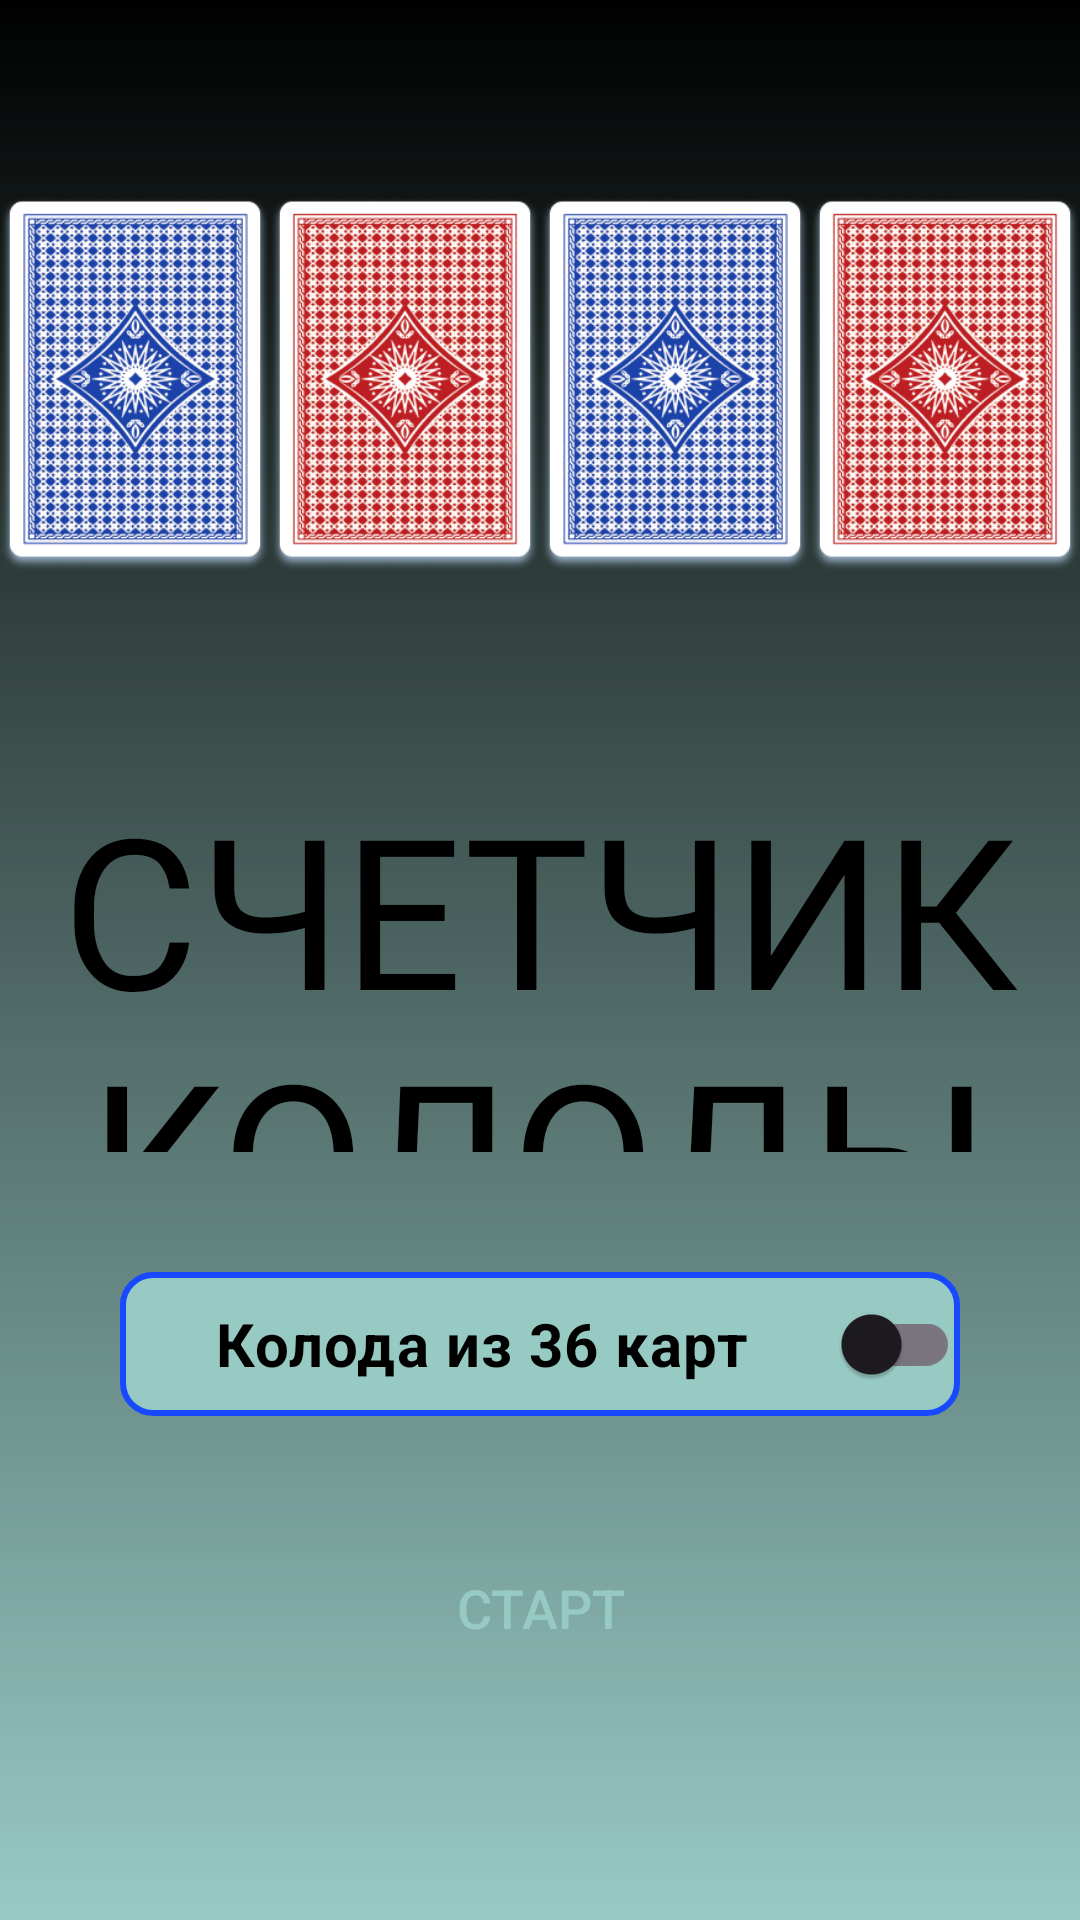

Layout XML and referenced resources for this Android screen:
<!-- AndroidManifest.xml: application theme Theme.CardHelper -->
<!-- res/layout/main_menu_activity.xml -->
<?xml version="1.0" encoding="utf-8"?>
<androidx.constraintlayout.widget.ConstraintLayout xmlns:android="http://schemas.android.com/apk/res/android"
    xmlns:app="http://schemas.android.com/apk/res-auto"
    xmlns:tools="http://schemas.android.com/tools"
    android:layout_width="match_parent"
    android:layout_height="match_parent"
    android:background="@drawable/new_background_main"
    tools:context=".view.MainMenuActivity">

    

    <LinearLayout
        android:id="@+id/linear_layout_id"
        android:layout_width="match_parent"
        android:layout_height="match_parent"
        android:gravity="center"
        android:orientation="vertical"
        android:weightSum="5"
        app:layout_constraintEnd_toEndOf="parent"
        app:layout_constraintStart_toStartOf="parent"
        app:layout_constraintTop_toTopOf="parent">

        <LinearLayout
            android:layout_width="match_parent"
            android:layout_height="0dp"
            android:orientation="horizontal"
            android:layout_weight="2"
            android:weightSum="4">
            <ImageView
                android:id="@+id/image_suit_blue_1"
                android:layout_width="wrap_content"
                android:layout_height="150dp"
                android:src="@drawable/suit_blue_main"
                android:layout_gravity="center"
                android:layout_weight="1"
                />
            <ImageView
                android:id="@+id/image_suit_red_1"
                android:layout_width="wrap_content"
                android:layout_height="150dp"
                android:src="@drawable/suit_red_main"
                android:layout_gravity="center"
                android:layout_weight="1"
                />
            <ImageView
                android:id="@+id/image_suit_blue_2"
                android:layout_width="wrap_content"
                android:layout_height="150dp"
                android:src="@drawable/suit_blue_main"
                android:layout_gravity="center"
                android:layout_weight="1"
                />
            <ImageView
                android:id="@+id/image_suit_red_2"
                android:layout_width="wrap_content"
                android:layout_height="150dp"
                android:src="@drawable/suit_red_main"
                android:layout_gravity="center"
                android:layout_weight="1"
                />
        </LinearLayout>

        <FrameLayout
            android:layout_width="match_parent"
            android:layout_height="0dp"
            android:layout_weight="1"
            >
            <TextView
                android:id="@+id/text"
                android:layout_width="match_parent"
                android:layout_height="wrap_content"
                android:fontFamily="@font/docker"
                android:gravity="center_horizontal"
                android:text="@string/textNameAppLoadingActivity"
                android:textColor="@color/black"
                android:textSize="70sp" />
        </FrameLayout>

        <FrameLayout
            android:layout_width="match_parent"
            android:layout_height="0dp"
            android:layout_weight="1"
            >
            <com.google.android.material.switchmaterial.SwitchMaterial
                android:id="@+id/switch_deck"
                android:background="@drawable/frame_style"
                style="@style/NewTextStyle"
                android:layout_width="wrap_content"
                android:layout_height="wrap_content"
                android:text="@string/deckIs36Card"
                android:layout_gravity="center"
                android:gravity="center"
                />
        </FrameLayout>

        <FrameLayout
            android:layout_width="match_parent"
            android:layout_height="0dp"
            android:layout_weight="1"
            >
            <Button
                android:id="@+id/button_start"
                style="@style/MyButtonStyle"
                android:layout_width="wrap_content"
                android:layout_height="wrap_content"
                android:layout_gravity="center_horizontal"
                android:text="@string/start" />
        </FrameLayout>

    </LinearLayout>

</androidx.constraintlayout.widget.ConstraintLayout>
<!-- resources referenced by this layout -->
<resources>
  <color name="black">#FF000000</color>
  <!-- drawable frame_style (drawable) -->
  <shape xmlns:android="http://schemas.android.com/apk/res/android">
      <solid android:color="@color/light_gray_blue" /> 
      <corners android:radius="10dp" /> 
      <stroke android:color="@color/blue_crayola" android:width="2dp"/> 
      <size android:height="40dp" android:width="280dp" />
  </shape>
  <!-- drawable new_background_main (drawable) -->
  <vector
  xmlns:android="http://schemas.android.com/apk/res/android"
  xmlns:aapt="http://schemas.android.com/aapt"
  android:width="600dp"
  android:height="600dp"
  android:viewportWidth="600"
  android:viewportHeight="600"
      >
  <group>
      <clip-path
          android:pathData="M0 0H600V600H0V0Z"
          />
      <path
          android:pathData="M0 0V600H600V0"
          android:fillColor="#98CAC4"
          />
      <group
          android:translateX="1"
          android:translateY="0"
          android:pivotX="300"
          android:pivotY="300"
          android:scaleX="2"
          android:scaleY="2"
          android:rotation="90"
          >
          <path
              android:pathData="M0 0V600H600V0"
              >
              <aapt:attr name="android:fillColor">
                  <gradient
                      android:type="linear"
                      android:fillAlpha="0.63"
                      android:startX="150"
                      android:startY="300"
                      android:endX="450"
                      android:endY="300"
                      >
                      <item
                          android:color="#000000"
                          android:offset="0"
                          />
                      <item
                          android:color="#00B36868"
                          android:offset="1"
                          />
                  </gradient>
              </aapt:attr>
          </path>
      </group>
  </group>
  </vector>
  <!-- drawable suit_blue_main: png bitmap (drawable, 125045 bytes) -->
  <!-- drawable suit_red_main: png bitmap (drawable, 121140 bytes) -->
  <string name="deckIs36Card">"Колода из 36 карт"</string>
  <string name="start">Старт</string>
  <string name="textNameAppLoadingActivity">СЧЕТЧИК\nКОЛОДЫ</string>
  <style name="CustomProgressBar" parent="@android:style/Widget.ProgressBar.Large">
      </style>
  <style name="MyButtonStyle" parent="Widget.AppCompat.Button">
          <item name="android:textColor">@color/light_gray_blue</item>
          <item name="android:clickable">true</item>
          <item name="android:focusable">true</item>
          <item name="android:textSize">18sp</item>
          <item name="android:background">@drawable/button_background</item>
      </style>
  <style name="NewTextStyle" parent="@android:style/TextAppearance">
          <item name="android:textColor">@color/black</item> 
          <item name="android:textSize">20sp</item> 
          <item name="android:textStyle">bold</item> 
      </style>
  <style name="Theme.CardHelper" parent="Base.Theme.CardHelper" />
  <color name="light_gray_blue">#98CAC4</color>
  <color name="blue_crayola">#1849FF</color>
  <style name="Base.Theme.CardHelper" parent="Theme.Material3.DayNight.NoActionBar">
          
          
          <item name="android:windowFullscreen">true</item>
  
      </style>
</resources>
